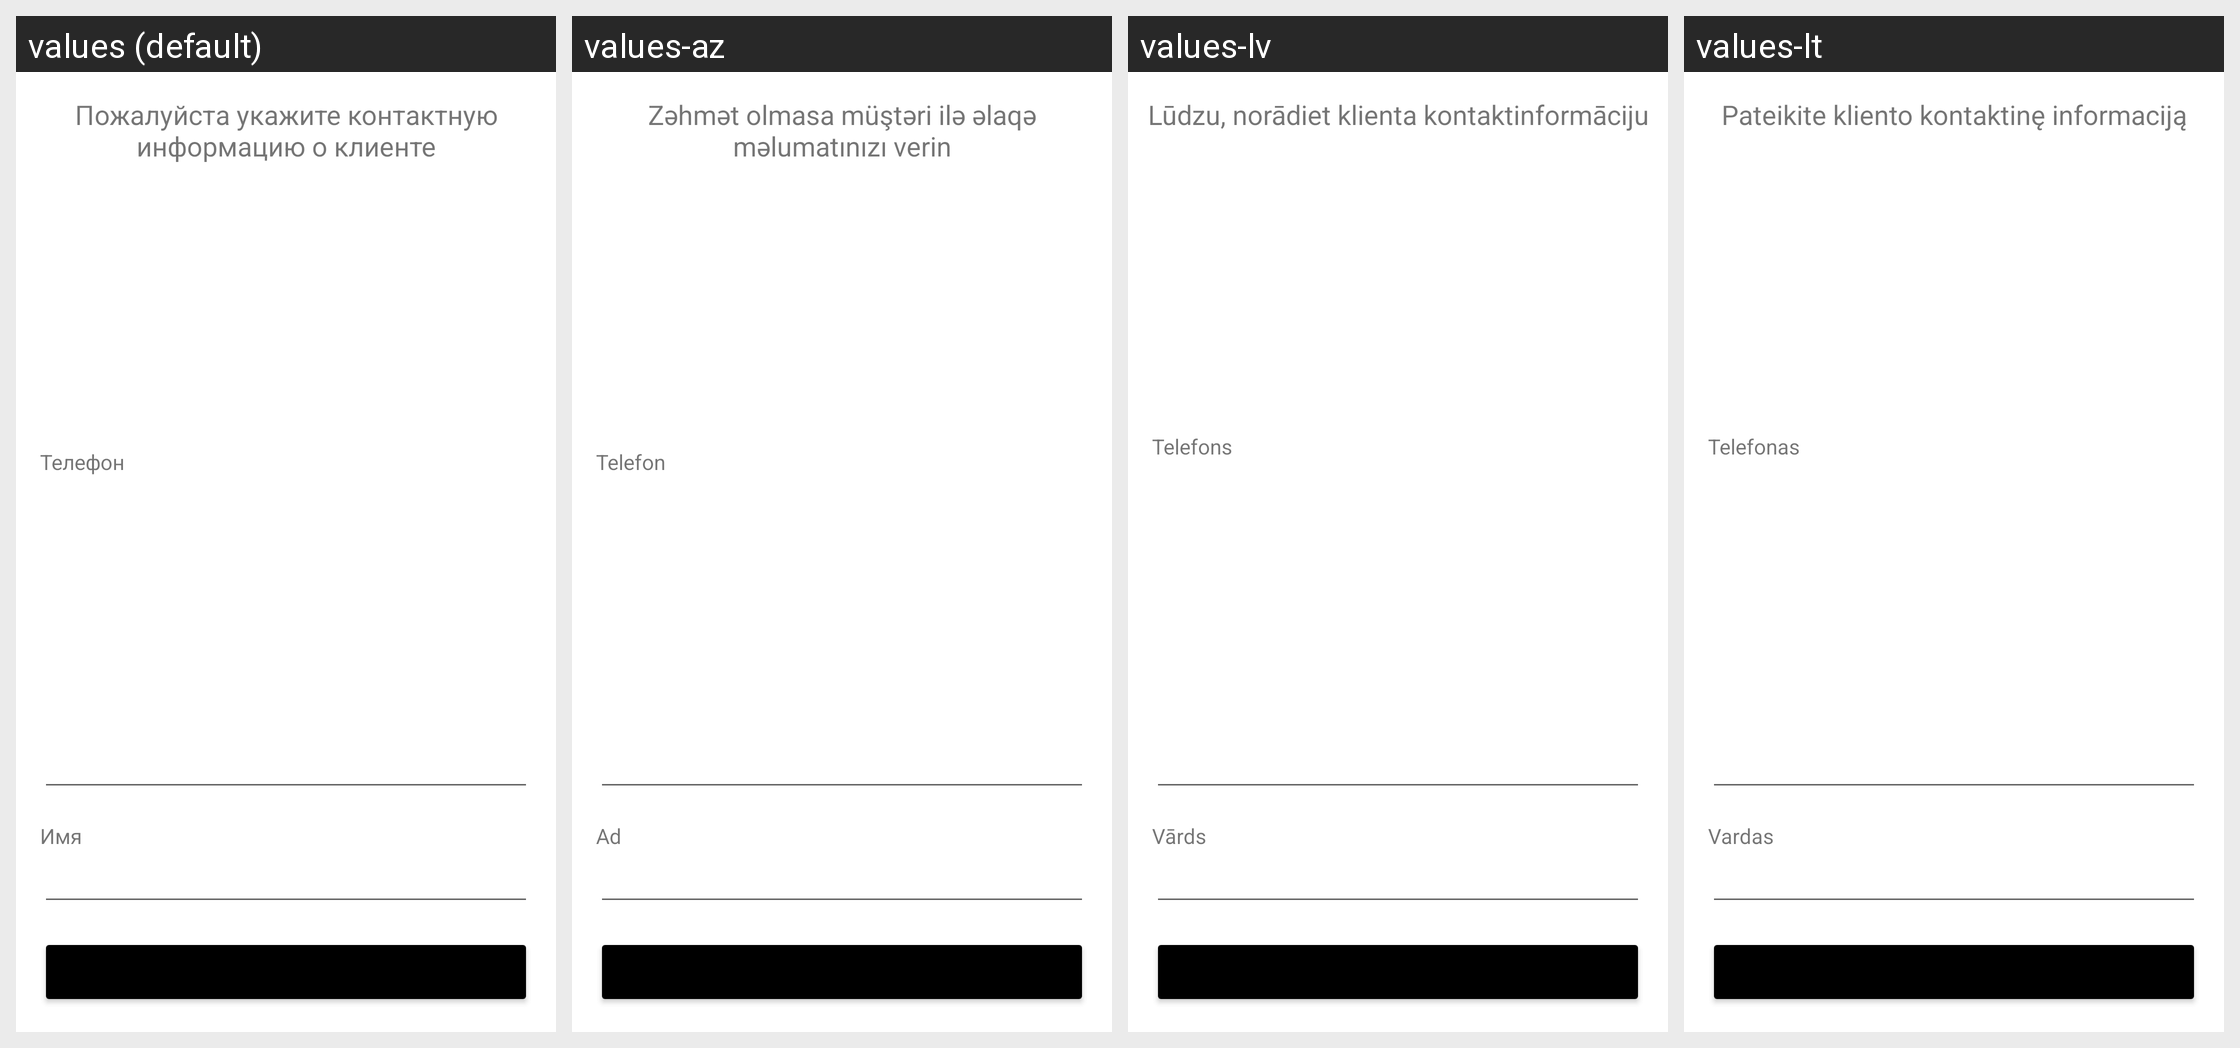

Here is an Android app screen in its default locale and in the app's own translations. Write out the translated-string differences for the strings that appear on this screen.
Android screen res/layout/client_info_add_menu.xml rendered under 4 locales, left to right: values (default), values-az, values-lv, values-lt. Device: Nexus 5 (rendered at 1080×1920; each locale shown at half size, 540×960, under a caption strip naming it); theme Theme.MaterialComponents.DayNight.NoActionBar.
Other locales in the repository, not shown: values-af, values-am, values-ar, values-as, values-be, values-bg, values-bn, values-bs, values-ca, values-cs, values-da, values-de, values-el, values-en, values-en-rGB, values-es, values-es-rCL, values-es-rUS, values-et, values-eu, values-fa, values-fi, values-fr, values-fr-rCA, values-gl, values-gu, values-hi, values-hr, values-hu, values-hy, values-in, values-is, values-it, values-iw, values-ja, values-ka, values-kk, values-km, values-kn, values-ko, values-ky, values-lo, values-mk, values-ml, values-mn, values-mr, values-ms, values-my, values-nb, values-ne, values-nl, values-or, values-pa, values-pl, values-pt-rBR, values-pt-rPT, values-ro, values-ru, values-si, values-sk, values-sl, values-sq, values-sr, values-sv, values-sw, values-ta, values-te, values-th, values-tl, values-tr, values-uk, values-ur, values-uz, values-vi, values-zh-rCN, values-zh-rHK, values-zh-rTW, values-zu.
Strings drawn on this screen, with the default value and each locale's value (text and hints the layout hard-codes, and strings that could not be matched under every locale, appear in the picture but are not listed):

add_client_info_message
  values: Пожалуйста укажите контактную информацию о клиенте
  values-az: Zəhmət olmasa müştəri ilə əlaqə məlumatınızı verin
  values-lv: Lūdzu, norādiet klienta kontaktinformāciju
  values-lt: Pateikite kliento kontaktinę informaciją

phone_number
  values: Телефон
  values-az: Telefon
  values-lv: Telefons
  values-lt: Telefonas

name
  values: Имя
  values-az: Ad
  values-lv: Vārds
  values-lt: Vardas
